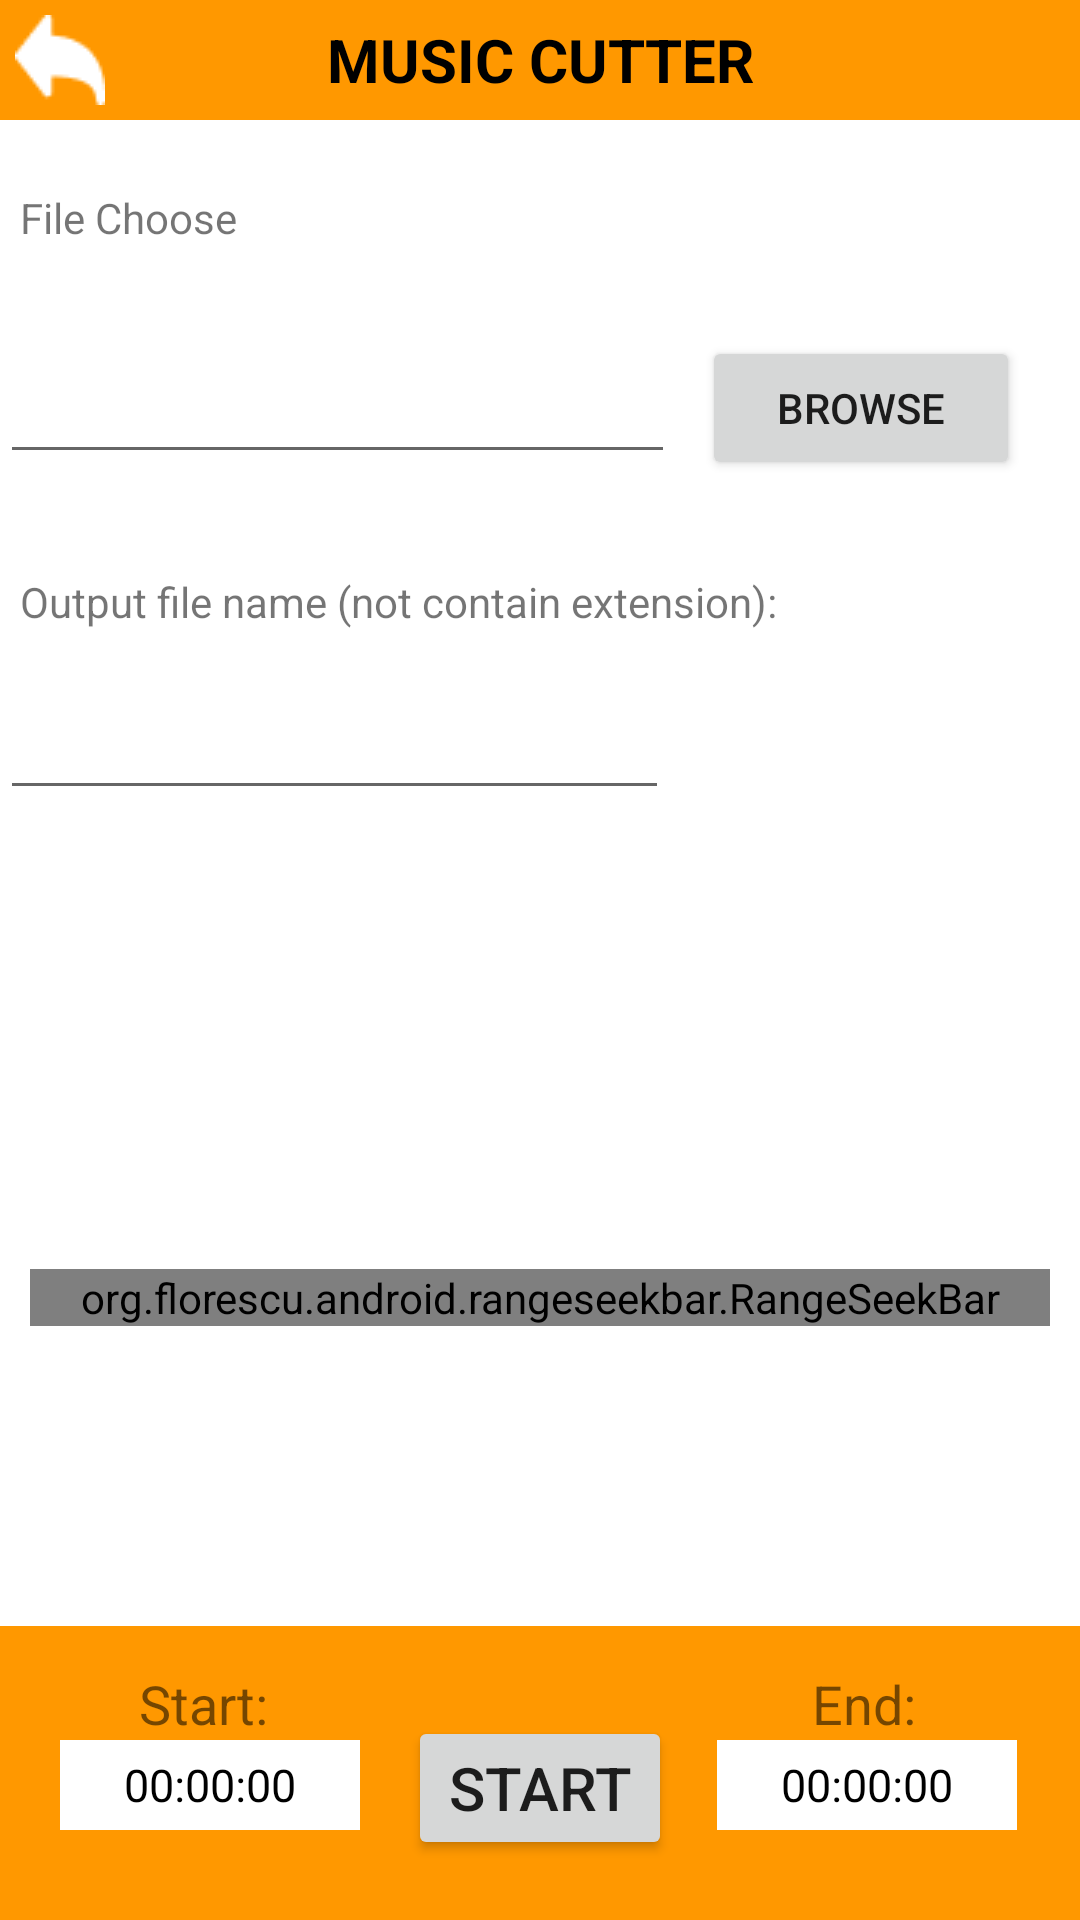

Write the Android layout XML for this screen, with the resource values it uses.
<!-- AndroidManifest.xml: application theme Theme.Music_and_Video -->
<!-- res/layout/activity_music_cutter.xml -->
<?xml version="1.0" encoding="utf-8"?>
<RelativeLayout xmlns:android="http://schemas.android.com/apk/res/android"
    xmlns:app="http://schemas.android.com/apk/res-auto"
    xmlns:tools="http://schemas.android.com/tools"
    android:background="#FFFFFF"
    android:layout_width="match_parent"
    android:layout_height="match_parent"
    android:id="@+id/layoutMC"
    tools:context=".MusicCutterActivity">
    <LinearLayout
        android:id="@+id/headerMC"
        android:layout_width="match_parent"
        android:layout_height="wrap_content"
        android:background="@color/primaryColor"
        android:orientation="horizontal">
        <ImageButton
            android:id="@+id/btnBackMC"
            android:layout_width="30dp"
            android:layout_height="30dp"
            android:layout_margin="5dp"
            android:background="@null"
            android:scaleType="fitXY"
            android:src="@drawable/icons_back" />

        <TextView
            android:id="@+id/txtMC"
            android:layout_width="0dp"
            android:layout_height="40dp"
            android:layout_weight="6"
            android:layout_marginRight="40dp"
            android:gravity="center"
            android:text="MUSIC CUTTER"
            android:textColor="@color/black"
            android:background="@color/primaryColor"
            android:textSize="20dp"
            android:textStyle="bold" />
    </LinearLayout>

    <RelativeLayout
        android:id="@+id/footerMc"
        android:layout_width="match_parent"
        android:layout_height="98dp"
        android:layout_alignParentBottom="true"
        android:background="@color/primaryColor">

        <TextView
            android:id="@+id/msgStartMC"
            android:layout_width="100dp"
            android:layout_height="wrap_content"
            android:layout_above="@id/txtStartMC"
            android:layout_alignParentLeft="true"
            android:layout_marginLeft="20dp"
            android:text="Start: "
            android:textAlignment="center"
            android:textSize="18dp" />

        <TextView
            android:id="@+id/txtStartMC"
            android:layout_width="100dp"
            android:layout_height="30dp"
            android:layout_alignParentLeft="true"
            android:layout_alignParentBottom="true"
            android:layout_marginLeft="20dp"
            android:layout_marginBottom="30dp"
            android:background="@color/white"
            android:gravity="center"
            android:text="00:00:00"
            android:textAlignment="center"
            android:textColor="#000000"
            android:textSize="15dp" />


        <Button
            android:id="@+id/btnStartMC"
            android:layout_width="wrap_content"
            android:layout_height="wrap_content"
            android:layout_alignParentBottom="true"
            android:layout_centerHorizontal="true"
            android:layout_marginBottom="20dp"
            android:text="START"
            android:textSize="20dp" />

        <TextView
            android:id="@+id/msgEndMC"
            android:layout_width="100dp"
            android:layout_height="wrap_content"
            android:layout_above="@id/txtEndMC"
            android:layout_alignParentRight="true"
            android:layout_marginRight="20dp"
            android:text="End: "
            android:textAlignment="center"
            android:textSize="18dp" />

        <TextView
            android:id="@+id/txtEndMC"
            android:layout_width="100dp"
            android:layout_height="30dp"
            android:layout_alignParentRight="true"
            android:layout_alignParentBottom="true"
            android:layout_marginRight="21dp"
            android:layout_marginBottom="30dp"
            android:background="@color/white"
            android:text="00:00:00"
            android:gravity="center"
            android:textAlignment="center"
            android:textColor="#000000"
            android:textSize="15dp" />

    </RelativeLayout>

    <org.florescu.android.rangeseekbar.RangeSeekBar
        android:id='@+id/sbTimeVC'
        android:layout_width="match_parent"
        android:layout_height="wrap_content"
        android:layout_above="@+id/footerMc"
        android:layout_marginStart="10dp"
        android:layout_marginLeft="10dp"
        android:layout_marginTop="10dp"
        android:layout_marginEnd="10dp"
        android:layout_marginRight="10dp"
        android:layout_marginBottom="100dp" />

    <ImageButton
        android:id="@+id/btnPlayCutter"
        android:layout_width="60dp"
        android:layout_height="60dp"
        android:layout_above="@+id/footerMc"
        android:layout_alignParentEnd="true"
        android:layout_marginStart="35dp"
        android:layout_marginEnd="175dp"
        android:layout_marginBottom="17dp"
        android:background="@null"
        android:scaleType="fitXY"
        android:src="@drawable/music_play_play_icon" />

    <TextView
        android:id="@+id/textView"
        android:layout_width="336dp"
        android:layout_height="wrap_content"
        android:layout_below="@+id/headerMC"
        android:layout_alignParentEnd="true"
        android:layout_marginTop="23dp"
        android:layout_marginEnd="70dp"
        android:text="  File Choose" />

    <TextView
        android:id="@+id/textView2"
        android:layout_width="341dp"
        android:layout_height="wrap_content"
        android:layout_below="@+id/headerMC"
        android:layout_alignParentEnd="true"
        android:layout_marginTop="151dp"
        android:layout_marginEnd="70dp"
        android:text="  Output file name (not contain extension):" />

    <EditText
        android:id="@+id/txtFileChooseMC"
        android:layout_width="264dp"
        android:layout_height="wrap_content"
        android:layout_below="@+id/textView"
        android:layout_alignParentEnd="true"
        android:layout_marginTop="28dp"
        android:layout_marginEnd="135dp"
        android:editable="false"
        android:ems="10"
        android:inputType="textPersonName"
        android:minHeight="48dp"
        android:scrollHorizontally="false"
        android:textColor="#000000"
        tools:ignore="SpeakableTextPresentCheck" />

    <EditText
        android:id="@+id/txtFileOutMC"
        android:layout_width="264dp"
        android:layout_height="wrap_content"
        android:layout_below="@+id/headerMC"
        android:layout_alignParentEnd="true"
        android:layout_marginTop="182dp"
        android:layout_marginEnd="137dp"
        android:ems="10"
        android:minHeight="48dp"
        android:textColor="#000000" />

    <Spinner
        android:id="@+id/spinnerTypeMC"
        android:layout_width="wrap_content"
        android:layout_height="wrap_content"
        android:layout_alignParentTop="true"
        android:layout_alignParentEnd="true"
        android:layout_marginTop="243dp"
        android:layout_marginEnd="92dp"
        android:background="@color/white"
        tools:context=".SpinnerActivity" />

    <Button
        android:id="@+id/btnBrowseMC"
        android:layout_width="106dp"
        android:layout_height="wrap_content"
        android:layout_below="@+id/headerMC"
        android:layout_alignParentEnd="true"
        android:layout_marginTop="72dp"
        android:layout_marginEnd="20dp"
        android:text="BROWSE" />



</RelativeLayout>
<!-- resources referenced by this layout -->
<resources>
  <color name="black">#FF000000</color>
  <color name="primaryColor">#FF9800</color>
  <color name="white">#FFFFFFFF</color>
  <!-- drawable icons_back: png bitmap (drawable-v24, 464 bytes) -->
  <style name="Theme.Music_and_Video" parent="Theme.MaterialComponents.DayNight.DarkActionBar">
          
          <item name="colorPrimary">@color/purple_500</item>
          <item name="colorPrimaryVariant">@color/purple_700</item>
          <item name="colorOnPrimary">@color/white</item>
          
          <item name="colorSecondary">@color/teal_200</item>
          <item name="colorSecondaryVariant">@color/teal_700</item>
          <item name="colorOnSecondary">@color/black</item>
          
          <item name="android:statusBarColor" tools:targetApi="l">?attr/colorPrimaryVariant</item>
          
      </style>
  <color name="purple_500">#FF6200EE</color>
  <color name="purple_700">#FF3700B3</color>
  <color name="teal_200">#FF03DAC5</color>
  <color name="teal_700">#FF018786</color>
</resources>
